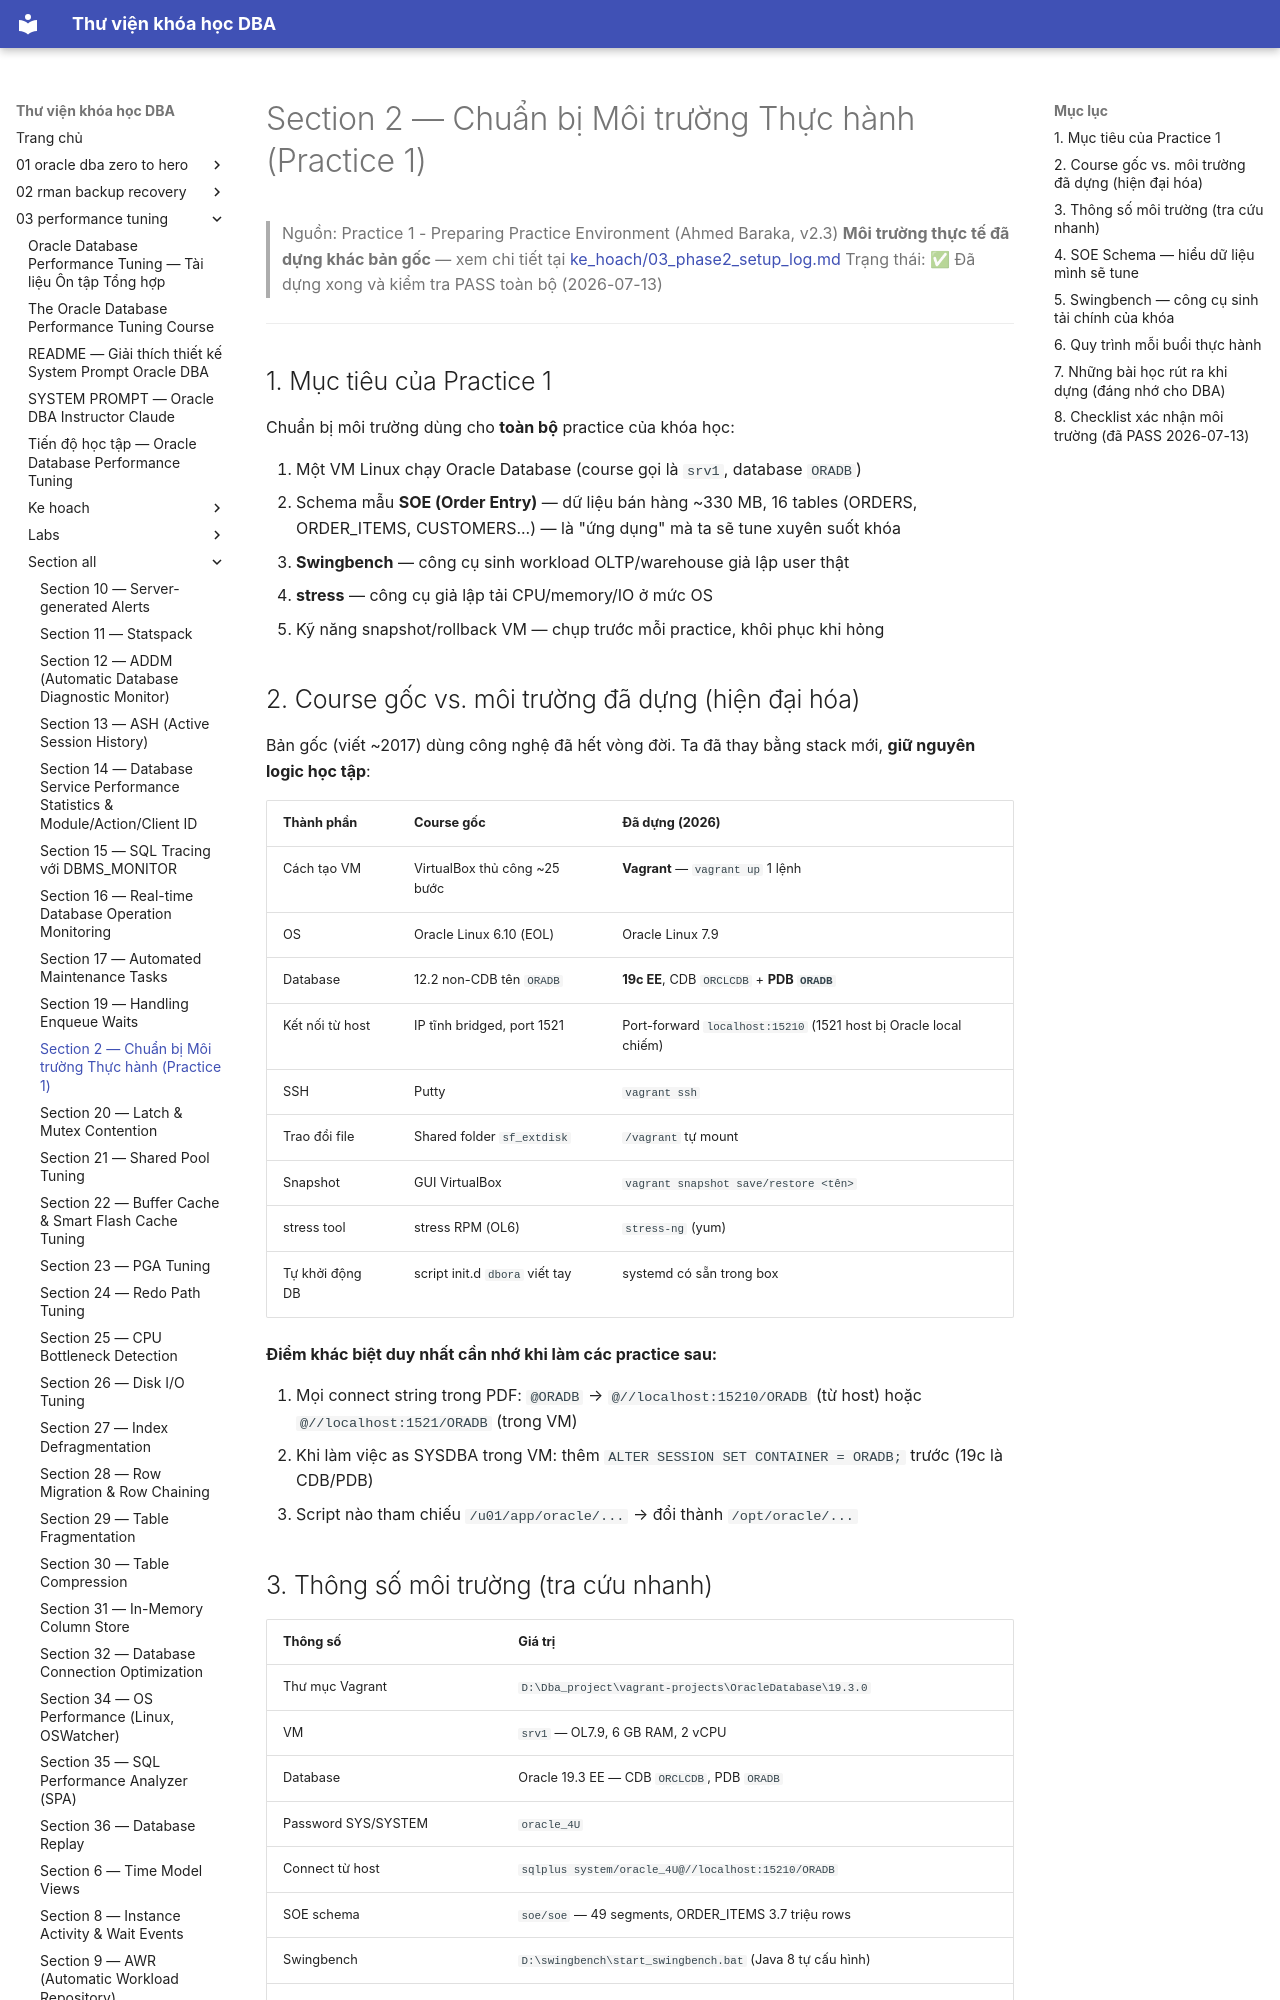

repository: quochuyag/MkDocs_local · page: 03-performance-tuning/section-all/section-2-preparing-environment-guide/index.html · generator: mkdocs

---
title: Section 2 — Chuẩn bị Môi trường Thực hành (Practice 1)
course: 03-performance-tuning
source: The-Oracle-Database-Performance-Tuning-Course/section_all/section_2_preparing_environment_guide.md
---

# Section 2 — Chuẩn bị Môi trường Thực hành (Practice 1)

> Nguồn: Practice 1 - Preparing Practice Environment (Ahmed Baraka, v2.3)
> **Môi trường thực tế đã dựng khác bản gốc** — xem chi tiết tại [ke_hoach/03_phase2_setup_log.md](../ke-hoach/003-phase2-setup-log.md)
> Trạng thái: ✅ Đã dựng xong và kiểm tra PASS toàn bộ (2026-07-13)

---

## 1. Mục tiêu của Practice 1

Chuẩn bị môi trường dùng cho **toàn bộ** practice của khóa học:

1. Một VM Linux chạy Oracle Database (course gọi là `srv1`, database `ORADB`)
2. Schema mẫu **SOE (Order Entry)** — dữ liệu bán hàng ~330 MB, 16 tables (ORDERS, ORDER_ITEMS, CUSTOMERS...) — là "ứng dụng" mà ta sẽ tune xuyên suốt khóa
3. **Swingbench** — công cụ sinh workload OLTP/warehouse giả lập user thật
4. **stress** — công cụ giả lập tải CPU/memory/IO ở mức OS
5. Kỹ năng snapshot/rollback VM — chụp trước mỗi practice, khôi phục khi hỏng

## 2. Course gốc vs. môi trường đã dựng (hiện đại hóa)

Bản gốc (viết ~2017) dùng công nghệ đã hết vòng đời. Ta đã thay bằng stack mới, **giữ nguyên logic học tập**:

| Thành phần | Course gốc | Đã dựng (2026) |
| --- | --- | --- |
| Cách tạo VM | VirtualBox thủ công ~25 bước | **Vagrant** — `vagrant up` 1 lệnh |
| OS | Oracle Linux 6.10 (EOL) | Oracle Linux 7.9 |
| Database | 12.2 non-CDB tên `ORADB` | **19c EE**, CDB `ORCLCDB` + **PDB `ORADB`** |
| Kết nối từ host | IP tĩnh bridged, port 1521 | Port-forward `localhost:15210` (1521 host bị Oracle local chiếm) |
| SSH | Putty | `vagrant ssh` |
| Trao đổi file | Shared folder `sf_extdisk` | `/vagrant` tự mount |
| Snapshot | GUI VirtualBox | `vagrant snapshot save/restore <tên>` |
| stress tool | stress RPM (OL6) | `stress-ng` (yum) |
| Tự khởi động DB | script init.d `dbora` viết tay | systemd có sẵn trong box |

**Điểm khác biệt duy nhất cần nhớ khi làm các practice sau:**

1. Mọi connect string trong PDF: `@ORADB` → `@//localhost:15210/ORADB` (từ host) hoặc `@//localhost:1521/ORADB` (trong VM)
2. Khi làm việc as SYSDBA trong VM: thêm `ALTER SESSION SET CONTAINER = ORADB;` trước (19c là CDB/PDB)
3. Script nào tham chiếu `/u01/app/oracle/...` → đổi thành `/opt/oracle/...`
